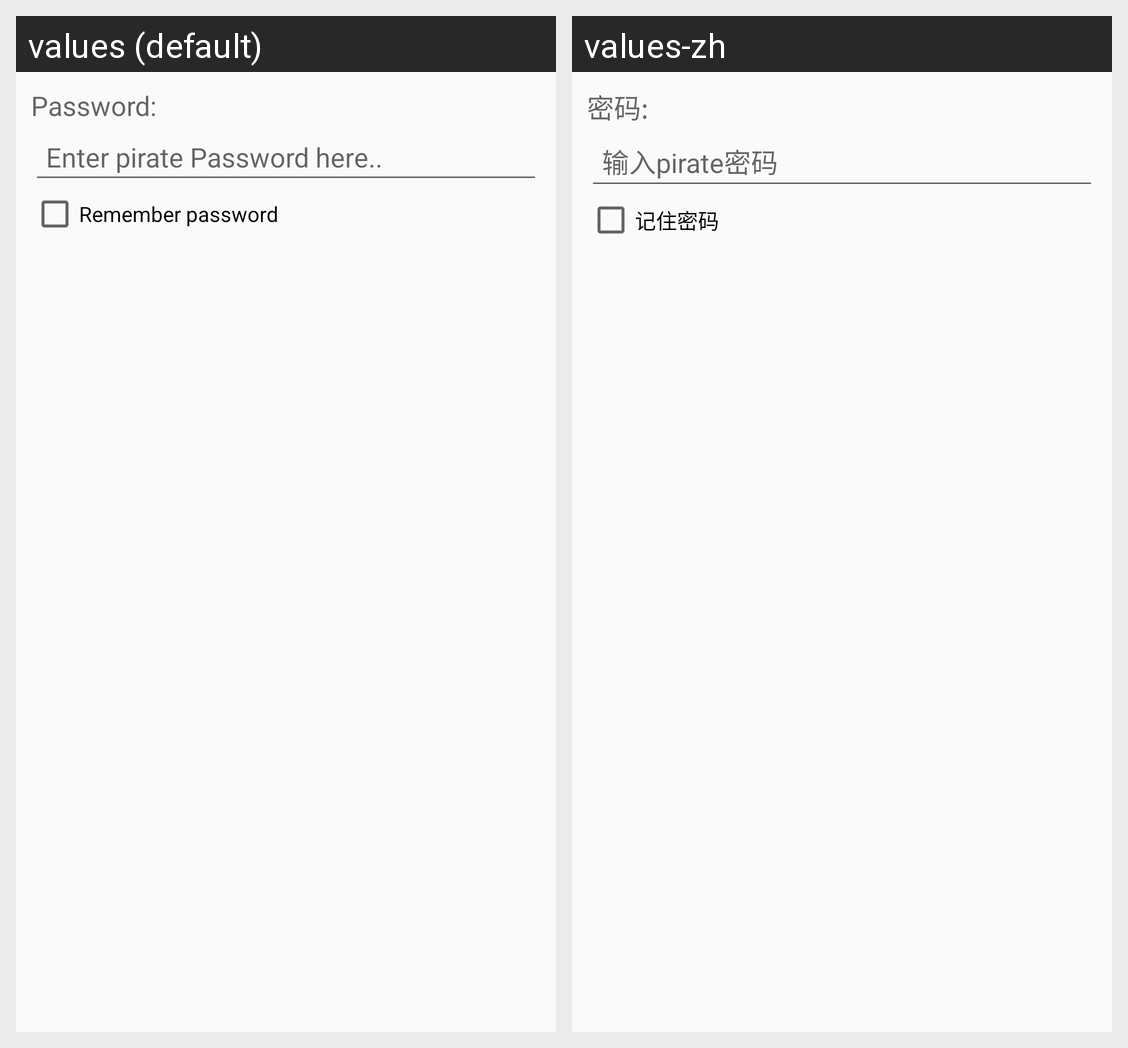

Here is an Android app screen in its default locale and in the app's own translations. Write out the translated-string differences for the strings that appear on this screen.
Android screen res/layout/layout_pirate_password.xml rendered under 2 locales, left to right: values (default), values-zh. Device: Nexus 5 (rendered at 1080×1920; each locale shown at half size, 540×960, under a caption strip naming it); theme AppTheme.
Strings drawn on this screen, with the default value and each locale's value (text and hints the layout hard-codes, and strings that could not be matched under every locale, appear in the picture but are not listed):

password
  values: Password:
  values-zh: 密码:

enter_password_here
  values: Enter pirate Password here..
  values-zh: 输入pirate密码

remember_password
  values: Remember password
  values-zh: 记住密码
